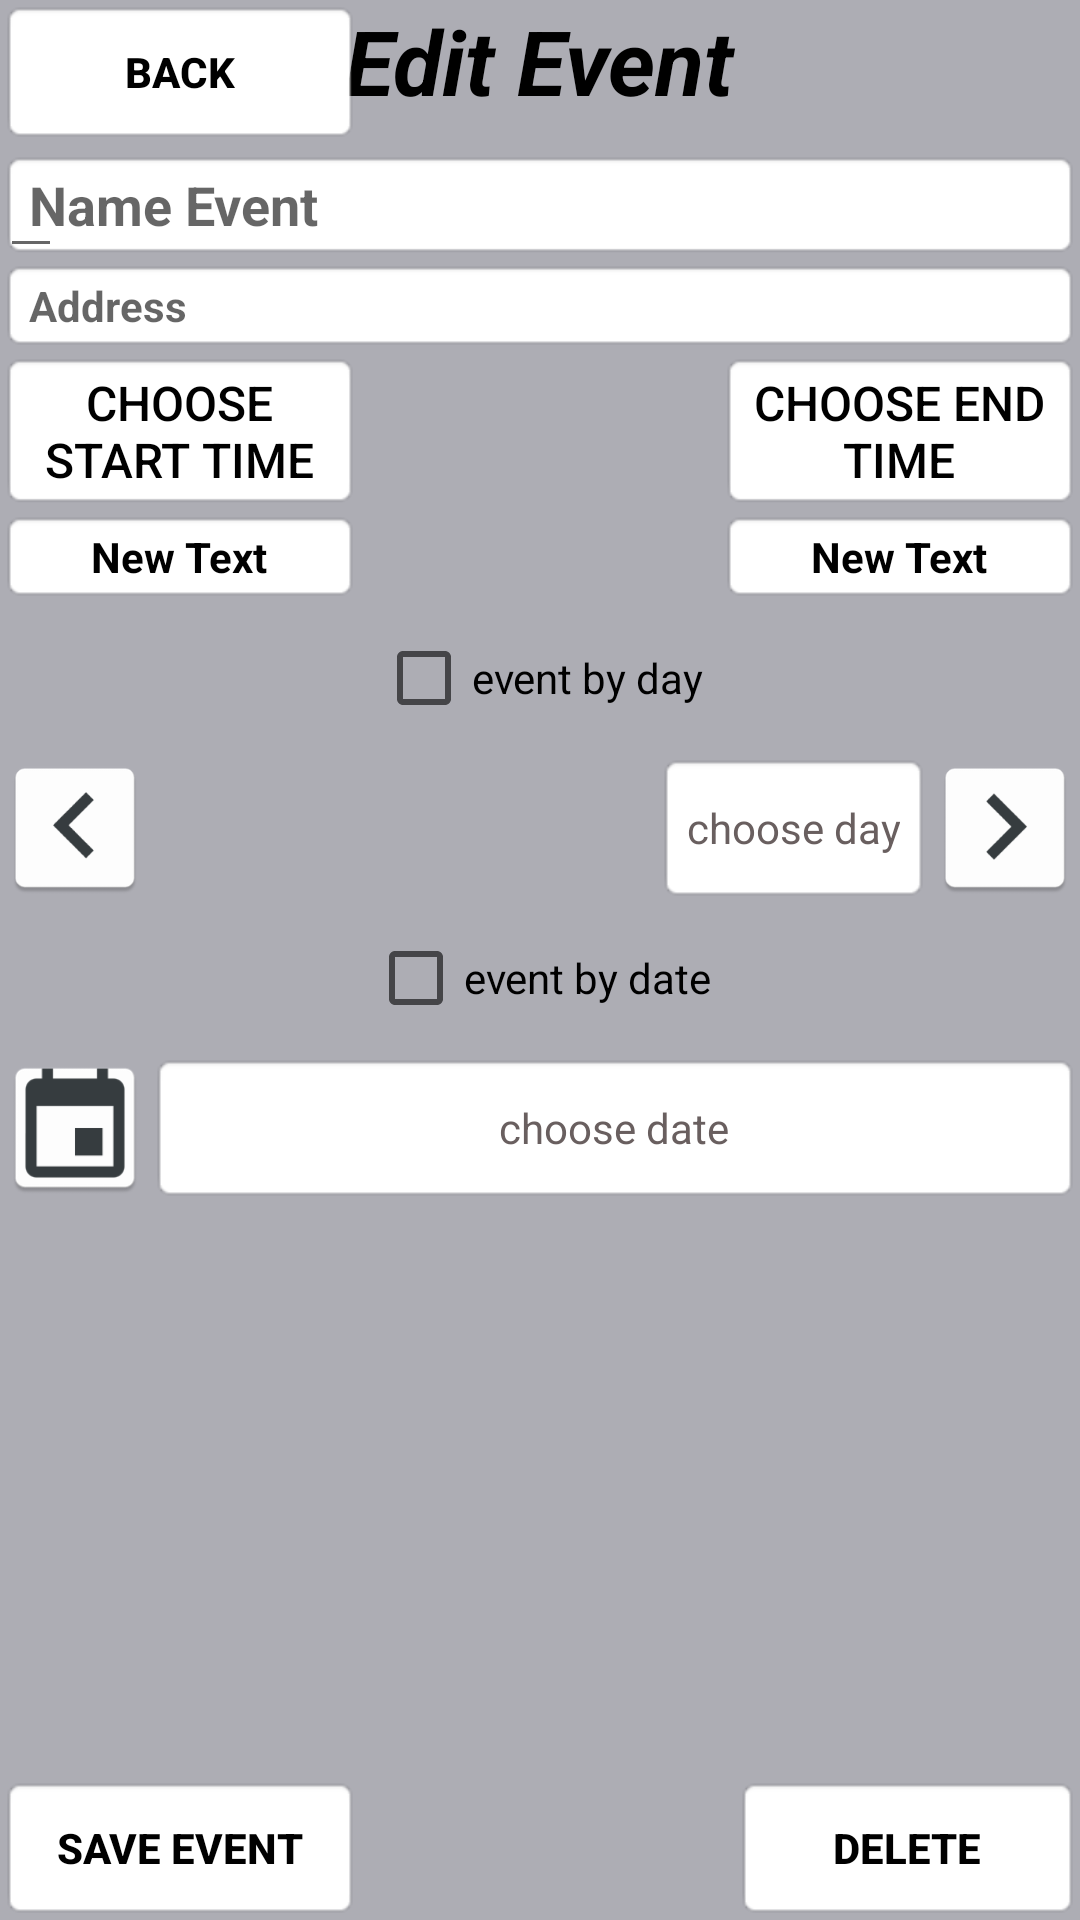

Here is an Android app screen rendered from its layout file. Give the layout XML and the strings, colors and styles it references.
<!-- AndroidManifest.xml: application theme AppTheme -->
<!-- res/layout/schedule_singleevent.xml -->
<RelativeLayout xmlns:android="http://schemas.android.com/apk/res/android"
    xmlns:tools="http://schemas.android.com/tools" android:layout_width="match_parent"
    android:layout_height="match_parent"
    tools:context="projact.finalprojact.projact.Schedule_Event1"
    android:background="#adadb4">

    <EditText
        android:layout_width="wrap_content"
        android:layout_height="wrap_content"
        android:id="@+id/SingleEv_Name"
        android:background="@android:drawable/editbox_background_normal"
        android:textColor="#000000"
        android:textStyle="bold"
        android:hint="Name Event"
        android:layout_alignParentTop="true"
        android:layout_alignParentLeft="true"
        android:layout_alignParentStart="true"
        android:layout_marginTop="50dp"
        android:layout_alignRight="@+id/Event_Show_endbtn"
        android:layout_alignEnd="@+id/Event_Show_endbtn" />

    <Button
        android:layout_width="120dp"
        android:layout_height="wrap_content"
        android:text="Save event"
        android:id="@+id/SingleEv_Savebtn"
        android:background="@android:drawable/editbox_background_normal"
        android:visibility="visible"
        android:textColor="#000000"
        android:textStyle="bold"
        android:layout_alignParentBottom="true"
        android:layout_alignParentLeft="true"
        android:layout_alignParentStart="true" />

    <TextView
        android:layout_width="wrap_content"
        android:layout_height="wrap_content"
        android:id="@+id/SingleEv_Address"
        android:background="@android:drawable/editbox_background_normal"
        android:textColor="#000000"
        android:textStyle="bold"
        android:hint="Address"
        android:layout_below="@+id/SingleEv_Name"
        android:layout_alignRight="@+id/Event_Show_endbtn"
        android:layout_alignEnd="@+id/Event_Show_endbtn"
        android:layout_alignParentLeft="true"
        android:layout_alignParentStart="true"
        android:onClick="PicAddraesEvent" />

    <Button
        android:layout_width="120dp"
        android:layout_height="wrap_content"
        android:text="Delete"
        android:id="@+id/SingleEv_Deletebtn"
        android:background="@android:drawable/editbox_background_normal"
        android:visibility="visible"
        android:textColor="#000000"
        android:textStyle="bold"
        android:layout_alignParentBottom="true"
        android:layout_alignParentRight="true"
        android:layout_alignParentEnd="true"
        android:layout_toRightOf="@+id/textView"
        android:layout_toEndOf="@+id/textView" />

    <TextView
        android:layout_width="wrap_content"
        android:layout_height="wrap_content"
        android:text="New Text"
        android:id="@+id/SingleEv_Start"
        android:textColor="#000000"
        android:background="@android:drawable/editbox_background_normal"
        android:textStyle="bold"
        android:gravity="center"
        android:layout_alignTop="@+id/SingleEv_End"
        android:layout_alignParentLeft="true"
        android:layout_alignParentStart="true"
        android:layout_alignRight="@+id/Event_Show_startbtn"
        android:layout_alignEnd="@+id/Event_Show_startbtn" />

    <TextView
        android:layout_width="wrap_content"
        android:layout_height="wrap_content"
        android:text="New Text"
        android:id="@+id/SingleEv_End"
        android:textColor="#000000"
        android:background="@android:drawable/editbox_background_normal"
        android:textStyle="bold"
        android:gravity="center"
        android:layout_below="@+id/Event_Show_endbtn"
        android:layout_alignRight="@+id/Event_Show_endbtn"
        android:layout_alignEnd="@+id/Event_Show_endbtn"
        android:layout_alignLeft="@+id/Event_Show_endbtn"
        android:layout_alignStart="@+id/Event_Show_endbtn" />

    <Button
        android:layout_width="120dp"
        android:layout_height="wrap_content"
        android:id="@+id/SingleEv_Menubtn"
        android:visibility="visible"
        android:textColor="#000000"
        android:background="@android:drawable/editbox_background_normal"
        android:text="back"
        android:textStyle="bold"
        android:layout_alignParentTop="true"
        android:layout_alignParentLeft="true"
        android:layout_alignParentStart="true" />

    <Button
        android:layout_width="120dp"
        android:layout_height="wrap_content"
        android:text="Choose end time"
        android:id="@+id/Event_Show_endbtn"
        android:textSize="16sp"
        android:background="@android:drawable/editbox_background_normal"
        android:textColor="#000000"
        android:onClick="opendatetime"
        android:layout_alignTop="@+id/Event_Show_startbtn"
        android:layout_alignParentRight="true"
        android:layout_alignParentEnd="true" />

    <Button
        android:layout_width="120dp"
        android:layout_height="wrap_content"
        android:text="Choose Start Time"
        android:id="@+id/Event_Show_startbtn"
        android:textSize="16sp"
        android:background="@android:drawable/editbox_background_normal"
        android:textColor="#000000"
        android:onClick="opendatetime"
        android:layout_below="@+id/SingleEv_Address"
        android:layout_alignParentLeft="true"
        android:layout_alignParentStart="true" />

    <EditText
        android:layout_width="wrap_content"
        android:layout_height="wrap_content"
        android:id="@+id/editText"
        android:layout_below="@+id/SingleEv_Menubtn" />

    <CheckBox
        android:layout_width="wrap_content"
        android:layout_height="50dp"
        android:text="event by day"
        android:id="@+id/checkBoxday"
        android:layout_below="@+id/SingleEv_End"
        android:layout_centerHorizontal="true" />

    <CheckBox
        android:layout_width="wrap_content"
        android:layout_height="50dp"
        android:text="event by date"
        android:id="@+id/checkBoxdate"
        android:layout_below="@+id/dayrelative"
        android:layout_centerHorizontal="true" />

    <RelativeLayout
        android:orientation="horizontal"
        android:layout_width="wrap_content"
        android:layout_height="50dp"
        android:id="@+id/dayrelative"
        android:layout_below="@+id/checkBoxday"
        android:layout_alignRight="@+id/SingleEv_End"
        android:layout_alignEnd="@+id/SingleEv_End">

        <Button
            android:layout_width="50dp"
            android:layout_height="50dp"
            android:id="@+id/pravdaybtn"
            android:background="@drawable/laftarrow"
            android:layout_alignParentBottom="true"
            android:layout_alignParentLeft="true"
            android:layout_alignParentStart="true"
            android:enabled="true" />

        <TextView
            android:layout_width="wrap_content"
            android:layout_height="wrap_content"
            android:id="@+id/SingleEv_Day"
            android:background="@android:drawable/editbox_background_normal"
            android:hint="choose day"
            android:textColor="#000000"
            android:textColorHint="#695f5f"
            android:gravity="center"
            android:layout_alignParentBottom="true"
            android:layout_toRightOf="@+id/pravdaybtn"
            android:layout_toLeftOf="@+id/nextdaybtn"
            android:layout_toStartOf="@+id/nextdaybtn"
            android:layout_alignTop="@+id/pravdaybtn" />

        <Button
            android:layout_width="50dp"
            android:layout_height="50dp"
            android:id="@+id/nextdaybtn"
            android:background="@drawable/rigtharrow"
            android:layout_alignParentBottom="true"
            android:layout_alignParentRight="true"
            android:layout_alignParentEnd="true"
            android:enabled="true" />
    </RelativeLayout>

    <RelativeLayout
        android:layout_width="match_parent"
        android:layout_height="50dp"
        android:id="@+id/daterelative"
        android:layout_below="@+id/checkBoxdate"
        android:layout_alignRight="@+id/SingleEv_End"
        android:layout_alignEnd="@+id/SingleEv_End">

        <Button
            android:layout_width="50dp"
            android:layout_height="50dp"
            android:id="@+id/calbtn"
            android:background="@drawable/calicon"
            android:layout_alignParentTop="true"
            android:layout_alignParentLeft="true"
            android:layout_alignParentStart="true"
            android:onClick="opendatetime"
            android:enabled="true" />

        <TextView
            android:layout_width="wrap_content"
            android:layout_height="wrap_content"
            android:id="@+id/SingleEv_Date"
            android:background="@android:drawable/editbox_background_normal"
            android:hint="choose date"
            android:textColor="#000000"
            android:textColorHint="#695f5f"
            android:gravity="center"
            android:layout_toRightOf="@+id/calbtn"
            android:layout_alignParentTop="true"
            android:layout_alignParentBottom="true"
            android:layout_alignParentRight="true"
            android:layout_alignParentEnd="true" />
    </RelativeLayout>

    <TextView
        android:layout_width="wrap_content"
        android:layout_height="wrap_content"
        android:text="Edit Event"
        android:id="@+id/textView"
        android:layout_alignParentTop="true"
        android:layout_centerHorizontal="true"
        android:textColor="#000000"
        android:textStyle="bold|italic"
        android:textSize="30sp" />

    <ProgressBar
        style="?android:attr/progressBarStyleLarge"
        android:layout_width="wrap_content"
        android:layout_height="wrap_content"
        android:id="@+id/lodingupdate"
        android:layout_alignParentLeft="true"
        android:layout_alignParentStart="true"
        android:layout_alignRight="@+id/SingleEv_Deletebtn"
        android:layout_alignEnd="@+id/SingleEv_Deletebtn"
        android:visibility="invisible"
        android:layout_below="@+id/SingleEv_Address"
        android:layout_alignBottom="@+id/daterelative" />

</RelativeLayout>
<!-- resources referenced by this layout -->
<resources>
  <!-- drawable calicon: png bitmap (drawable, 3466 bytes) -->
  <!-- drawable laftarrow: png bitmap (drawable, 4517 bytes) -->
  <!-- drawable rigtharrow: png bitmap (drawable, 4736 bytes) -->
  <style name="AppTheme" parent="Theme.AppCompat.Light.DarkActionBar">
          
      </style>
</resources>
